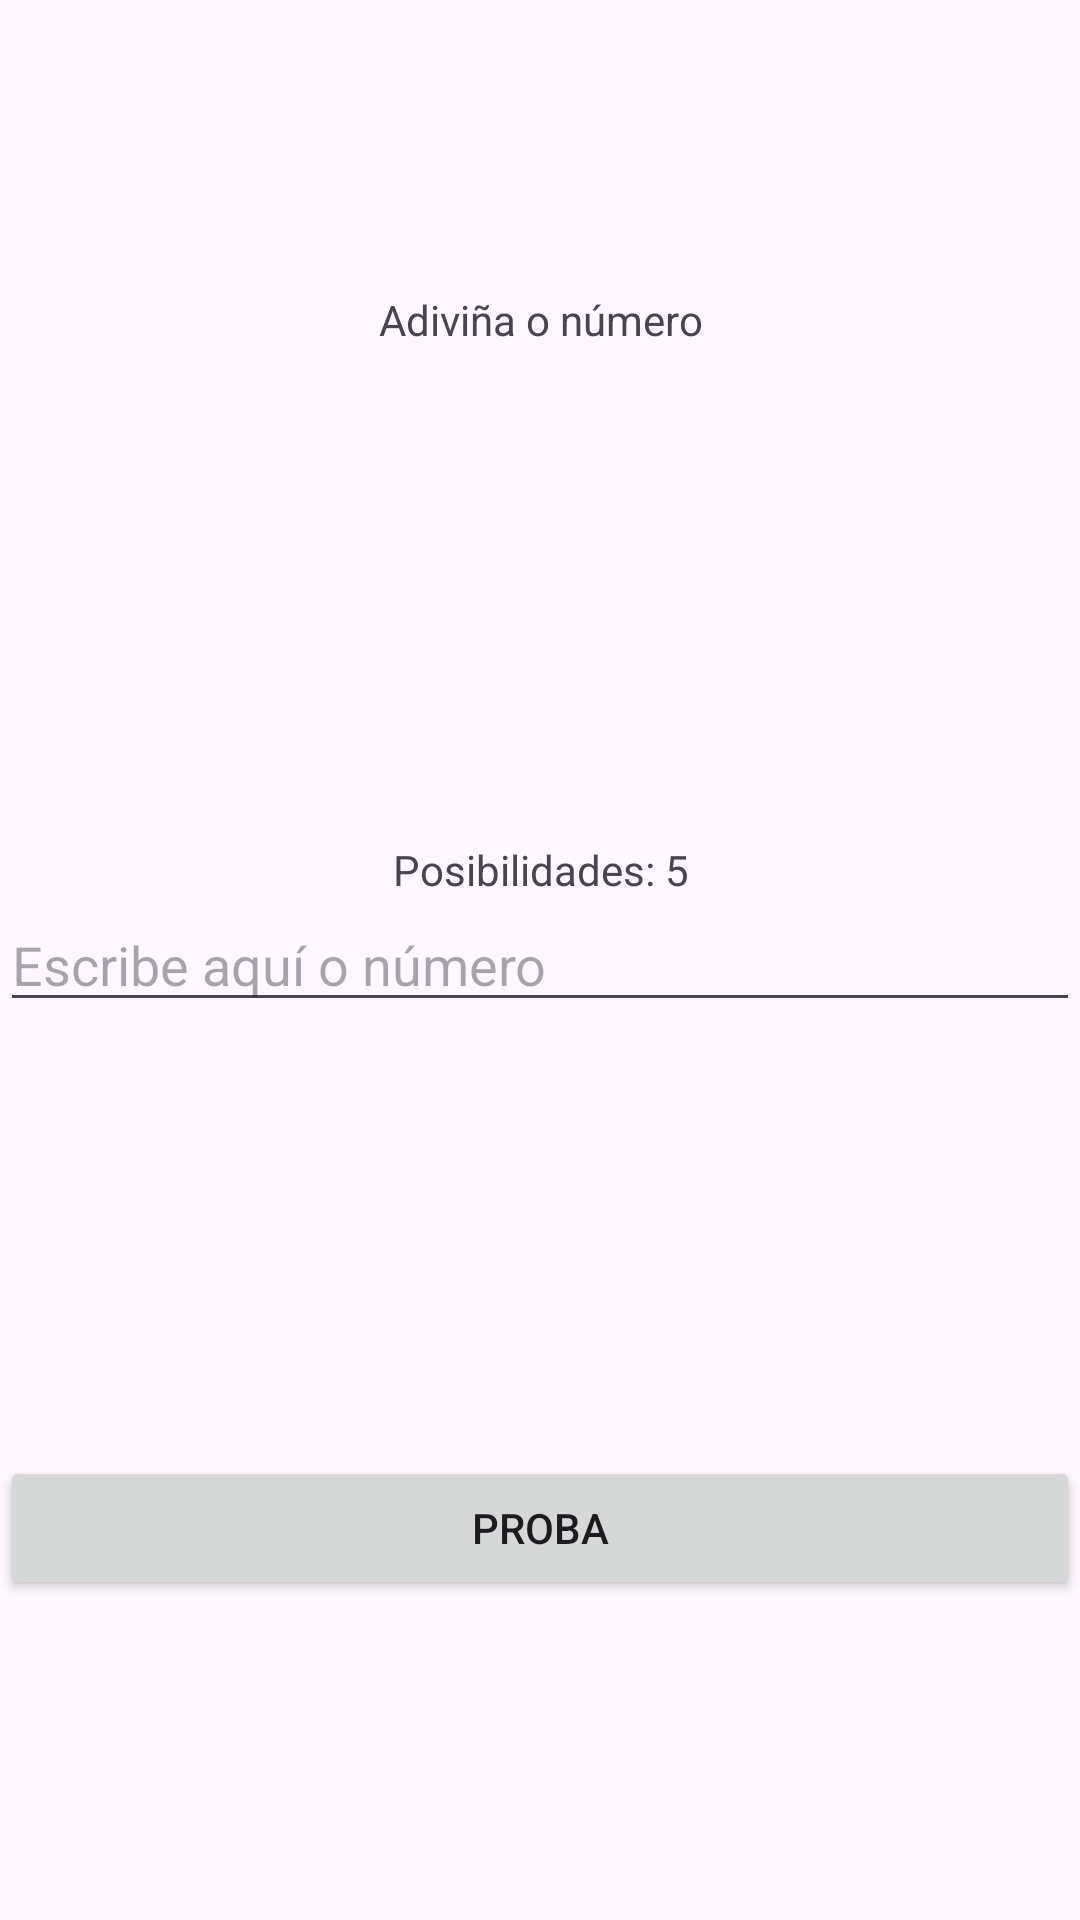

Reconstruct the res/layout file that produces this screen, plus the resources it refers to.
<!-- AndroidManifest.xml: application theme Theme.CursoCNTProfe -->
<!-- res/layout/activity_adivina.xml -->
<?xml version="1.0" encoding="utf-8"?>
<LinearLayout xmlns:android="http://schemas.android.com/apk/res/android"
    xmlns:app="http://schemas.android.com/apk/res-auto"
    xmlns:tools="http://schemas.android.com/tools"
    android:id="@+id/main"
    android:layout_width="match_parent"
    android:layout_height="match_parent"
    android:orientation="vertical"
    tools:context=".AdivinaActivity">

    <LinearLayout
        android:layout_width="match_parent"
        android:layout_height="0px"
        android:layout_weight="1"
        android:gravity="center">


        <TextView
            android:id="@+id/txt_titulo"
            android:layout_width="match_parent"
            android:layout_height="wrap_content"
            android:text="Adiviña o número"
            android:textAlignment="center"/>
    </LinearLayout>
    <LinearLayout
        android:layout_width="match_parent"
        android:layout_height="0px"
        android:layout_weight="1"
        android:orientation="vertical"
        android:gravity="center">


        <TextView
            android:id="@+id/txt_posibilidades"
            android:layout_width="match_parent"
            android:layout_height="wrap_content"
            android:text="Posibilidades: 5"
            android:textAlignment="center"/>
        <EditText
            android:id="@+id/txt_numero"
            android:layout_width="match_parent"
            android:layout_height="wrap_content"
            android:ems="10"
            android:inputType="number"
            android:hint="Escribe aquí o número"/>
        <TextView
            android:id="@+id/txt_mensaxe"
            android:layout_width="match_parent"
            android:layout_height="wrap_content"
            android:text=""
            android:textColor="#FF0000"/>
    </LinearLayout>
    <LinearLayout
        android:layout_width="match_parent"
        android:layout_height="0px"
        android:layout_weight="1"
        android:orientation="vertical"
        android:gravity="center">


        <Button
            android:id="@+id/btn_probar"
            android:layout_width="match_parent"
            android:layout_height="wrap_content"
            android:onClick="testar"
            android:text="Proba" />

        <Button
            android:id="@+id/btnrestart"
            android:layout_width="wrap_content"
            android:layout_height="wrap_content"
            android:visibility="invisible"
            android:onClick="reiniciarPartida"
            android:text="REINICAR" />
    </LinearLayout>

</LinearLayout>
<!-- resources referenced by this layout -->
<resources>
  <style name="Theme.CursoCNTProfe" parent="Base.Theme.CursoCNTProfe" />
  <style name="Base.Theme.CursoCNTProfe" parent="Theme.Material3.DayNight">
          
          
      </style>
</resources>
